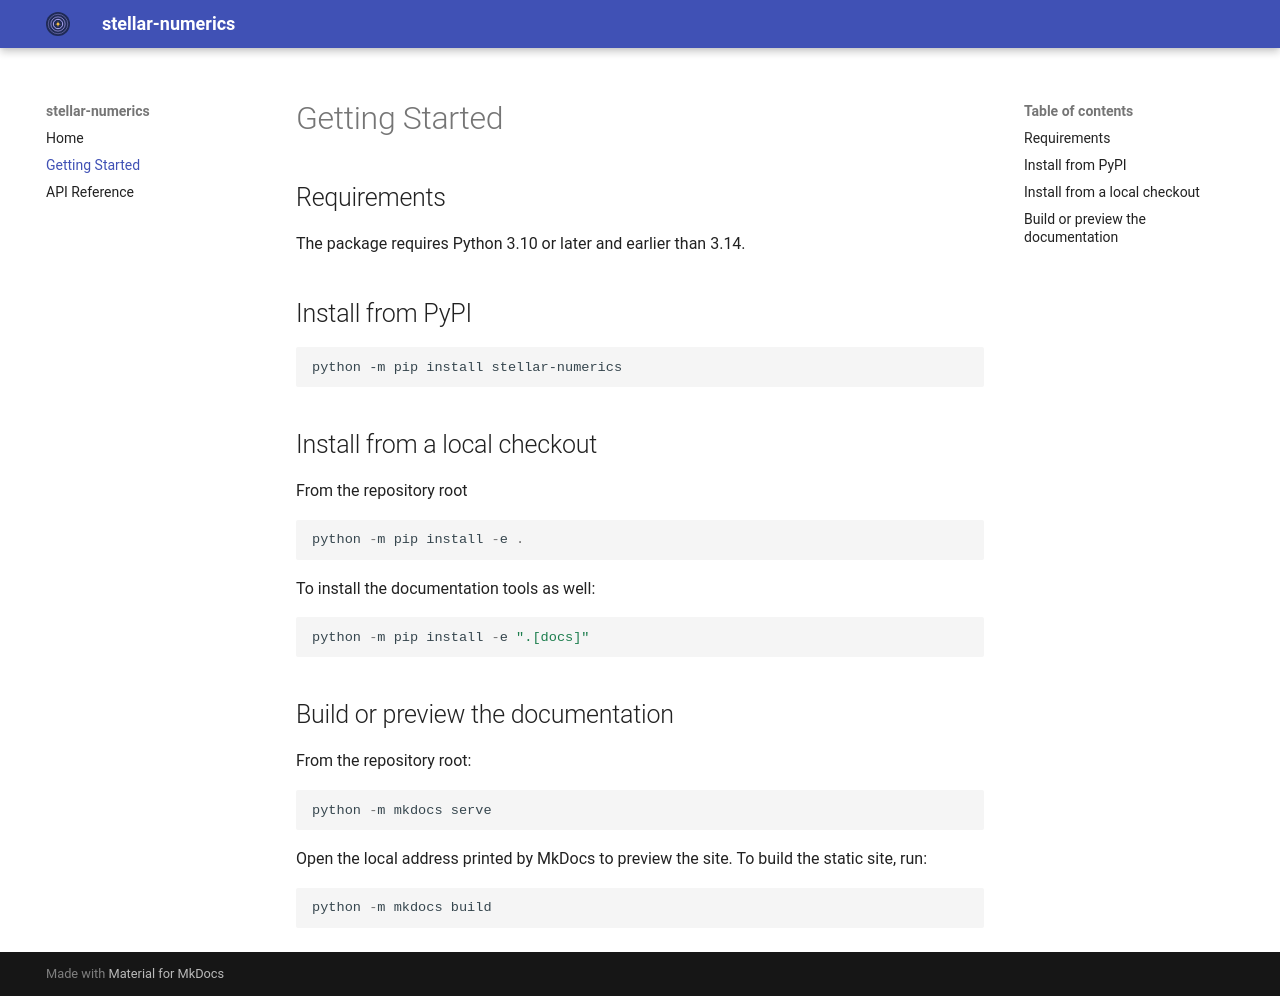

repository: qat-inria/stellar-numerics · page: getting-started/index.html · generator: mkdocs

# Getting Started

## Requirements

The package requires Python 3.10 or later and earlier than 3.14.

## Install from PyPI

```bash
python -m pip install stellar-numerics
```

## Install from a local checkout

From the repository root

```python
python -m pip install -e .
```

To install the documentation tools as well:

```python
python -m pip install -e ".[docs]"
```

## Build or preview the documentation

From the repository root:

```python
python -m mkdocs serve
```

Open the local address printed by MkDocs to preview the site. To build the
static site, run:

```python
python -m mkdocs build
```
